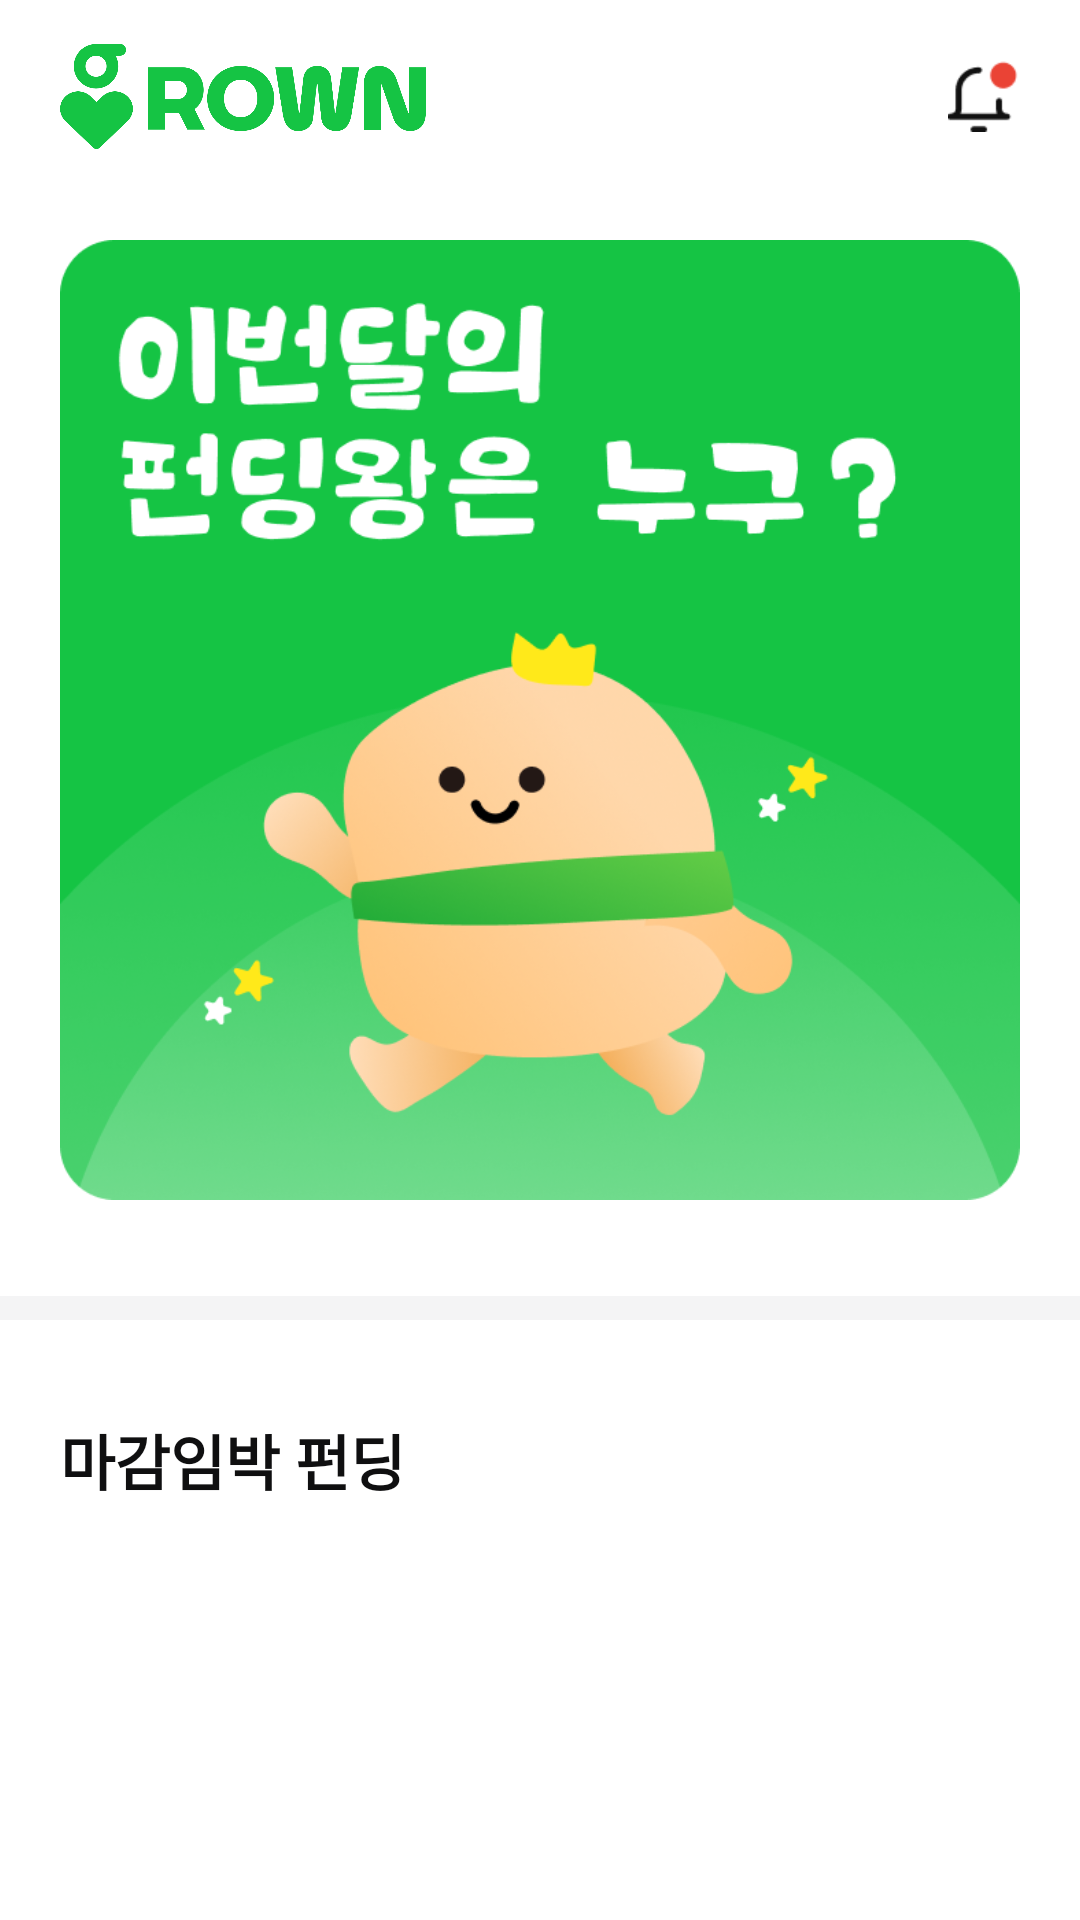

Produce the Android XML layout that renders to this screen, including the resource entries it uses.
<!-- AndroidManifest.xml: application theme Theme.MyApplication -->
<!-- res/layout/fragment_main.xml -->
<?xml version="1.0" encoding="utf-8"?>
<androidx.core.widget.NestedScrollView xmlns:android="http://schemas.android.com/apk/res/android"
    android:layout_width="match_parent"
    android:layout_height="match_parent"
    xmlns:app="http://schemas.android.com/apk/res-auto"
    xmlns:tools="http://schemas.android.com/tools"
    android:background="@color/white">

    <LinearLayout
        android:layout_width="match_parent"
        android:layout_height="wrap_content"
        android:orientation="vertical">

        <androidx.constraintlayout.widget.ConstraintLayout
            android:id="@+id/app_bar"
            android:layout_width="match_parent"
            android:layout_height="64dp">

            <ImageView
                android:id="@+id/back_button"
                android:layout_width="122dp"
                android:layout_height="35dp"
                android:layout_marginStart="20dp"
                android:layout_marginTop="14.5dp"
                android:src="@drawable/app"
                app:layout_constraintStart_toStartOf="@id/app_bar"
                app:layout_constraintTop_toTopOf="@id/app_bar" />

            <ImageView
                android:layout_width="24dp"
                android:layout_height="24dp"
                android:src="@drawable/notice_button"
                app:layout_constraintTop_toTopOf="parent"
                app:layout_constraintBottom_toBottomOf="parent"
                app:layout_constraintEnd_toEndOf="parent"
                android:layout_marginTop="20dp"
                android:layout_marginEnd="20dp"
                android:layout_marginBottom="20dp"/>
        </androidx.constraintlayout.widget.ConstraintLayout>

        <ImageView
            android:id="@+id/imageViewBanner"
            android:layout_width="match_parent"
            android:layout_height="wrap_content"
            android:layout_marginTop="16dp"
            android:adjustViewBounds="true"
            android:scaleType="centerCrop"
            android:src="@drawable/main_banner"
            android:layout_marginStart="20dp"
            android:layout_marginEnd="20dp"/>
        
        <View
            android:layout_width="match_parent"
            android:layout_height="8dp"
            android:background="#F4F4F5"
            android:layout_marginTop="32dp"
            />

        <TextView
            android:id="@+id/textViewFundingTitle"
            android:layout_width="wrap_content"
            android:layout_height="wrap_content"
            android:layout_marginStart="20dp"
            android:layout_marginEnd="20dp"
            android:layout_marginTop="32dp"
            android:text="마감임박 펀딩"
            android:textSize="20sp"
            android:textStyle="bold"
            android:textColor="#0F0F10"
             />

        <androidx.recyclerview.widget.RecyclerView
            android:id="@+id/funding_list"
            android:layout_width="match_parent"
            android:layout_height="500dp"
            android:layout_marginStart="20dp"
            android:layout_marginTop="14dp"
            android:layout_marginEnd="20dp"
            android:nestedScrollingEnabled="false"
            />

        <TextView
            android:id="@+id/textViewProductTitle"
            android:layout_width="wrap_content"
            android:layout_height="wrap_content"
            android:layout_marginStart="20dp"
            android:layout_marginEnd="20dp"
            android:layout_marginTop="32dp"
            android:text="지금 가장 싼 농산품"
            android:textSize="20sp"
            android:textStyle="bold"
            android:textColor="#0F0F10"
            />

        <androidx.recyclerview.widget.RecyclerView
            android:id="@+id/product_list"
            android:layout_width="match_parent"
            android:layout_height="550dp"
            android:layout_marginStart="20dp"
            android:layout_marginTop="14dp"
            android:layout_marginEnd="20dp"
            android:layout_marginBottom="38dp"
            android:nestedScrollingEnabled="false"
            />
    </LinearLayout>

</androidx.core.widget.NestedScrollView>
<!-- resources referenced by this layout -->
<resources>
  <color name="white">#FFFFFFFF</color>
  <!-- drawable app: png bitmap (drawable, 26864 bytes) -->
  <!-- drawable main_banner: png bitmap (drawable, 143268 bytes) -->
  <!-- drawable notice_button: png bitmap (drawable, 690 bytes) -->
  <style name="Theme.MyApplication" parent="Base.Theme.MyApplication" />
  <style name="Base.Theme.MyApplication" parent="Theme.Material3.DayNight.NoActionBar">
          
          
          <item name="android:statusBarColor">@android:color/white</item>
      </style>
</resources>
